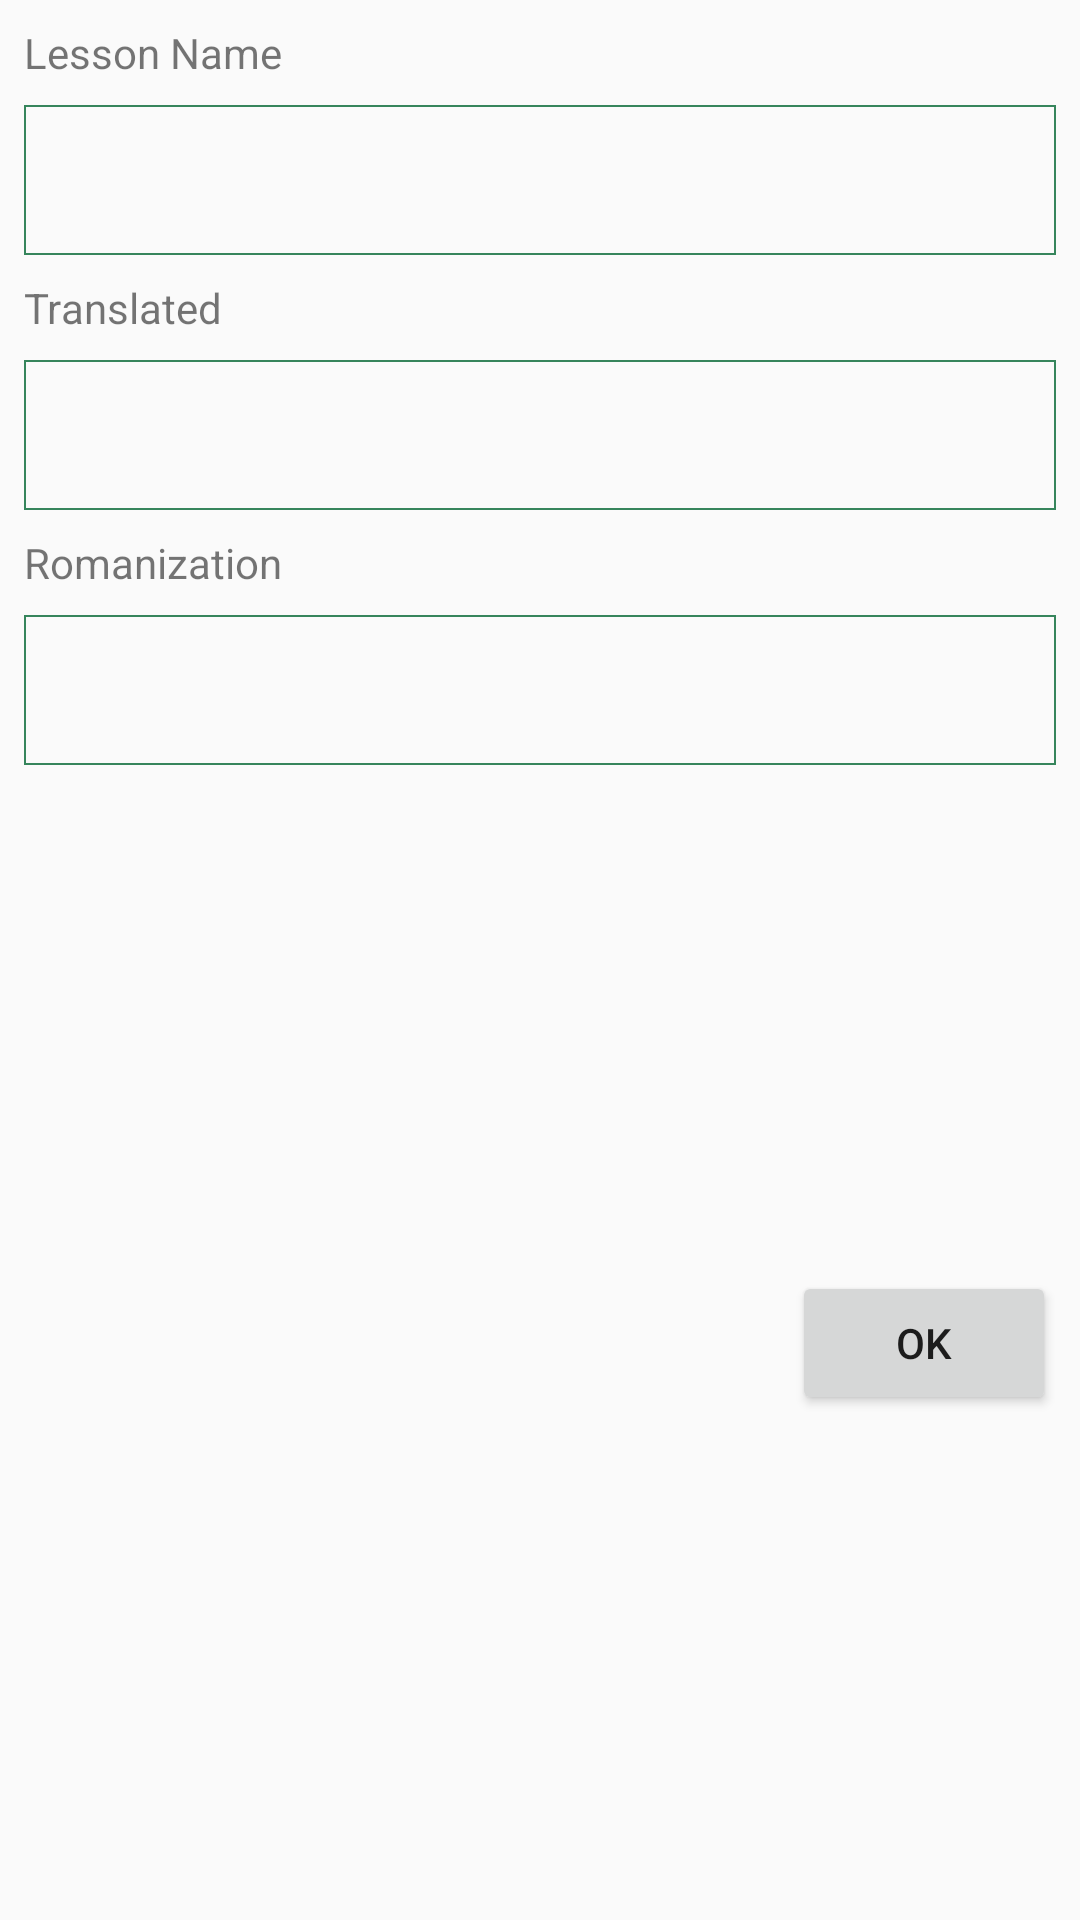

Layout XML and referenced resources for this Android screen:
<!-- AndroidManifest.xml: application theme AppTheme -->
<!-- res/layout/editlessonactivity.xml -->
<?xml version="1.0" encoding="utf-8"?>
<android.support.constraint.ConstraintLayout xmlns:android="http://schemas.android.com/apk/res/android"
    xmlns:app="http://schemas.android.com/apk/res-auto"
    xmlns:tools="http://schemas.android.com/tools"
    android:layout_width="match_parent"
    android:layout_height="match_parent"
    tools:context="com.begemot.KTeacher.EditLessonActivity"
    tools:layout_editor_absoluteX="0dp"
    tools:layout_editor_absoluteY="81dp">


    <TextView
        android:id="@+id/lName"
        android:layout_width="wrap_content"
        android:layout_height="wrap_content"
        android:layout_marginEnd="8dp"
        android:layout_marginStart="8dp"
        android:layout_marginTop="8dp"
        android:text="@string/namelesson"
        app:layout_constraintEnd_toEndOf="parent"
        app:layout_constraintHorizontal_bias="0.0"
        app:layout_constraintStart_toStartOf="parent"
        app:layout_constraintTop_toTopOf="parent"
        tools:text="namelesson" />

    <EditText
        android:id="@+id/eT1"
        style="@style/KEdit"
        android:layout_width="match_parent"
        android:layout_height="50dp"
        android:layout_marginEnd="8dp"
        android:layout_marginStart="8dp"
        android:layout_marginTop="8dp"
        android:ems="10"
        android:inputType="textPersonName"
        app:layout_constraintEnd_toEndOf="parent"
        app:layout_constraintHorizontal_bias="0.0"
        app:layout_constraintStart_toStartOf="parent"
        app:layout_constraintTop_toBottomOf="@+id/lName"
        tools:text="one of those days" />

    <TextView
        android:id="@+id/laltName"
        android:layout_width="wrap_content"
        android:layout_height="wrap_content"
        android:layout_marginEnd="8dp"
        android:layout_marginStart="8dp"
        android:layout_marginTop="8dp"
        android:text="@string/altnamelesson"
        app:layout_constraintEnd_toEndOf="parent"
        app:layout_constraintHorizontal_bias="0.0"
        app:layout_constraintStart_toStartOf="parent"
        app:layout_constraintTop_toBottomOf="@+id/eT1"
        tools:text="altname" />


    <EditText
        android:id="@+id/eT2"
        style="@style/KEdit"
        android:layout_width="0dp"
        android:layout_height="50dp"
        android:layout_marginEnd="8dp"
        android:layout_marginStart="8dp"
        android:layout_marginTop="8dp"
        android:ems="10"
        android:inputType="textPersonName"
        app:layout_constraintEnd_toEndOf="parent"
        app:layout_constraintHorizontal_bias="0.0"
        app:layout_constraintStart_toStartOf="parent"
        app:layout_constraintTop_toBottomOf="@+id/laltName"
        tools:text="one of those days" />

    <TextView
        android:id="@+id/lRomanization"
        android:layout_width="wrap_content"
        android:layout_height="wrap_content"
        android:layout_marginEnd="8dp"
        android:layout_marginStart="8dp"
        android:layout_marginTop="8dp"
        android:text="@string/romanization"
        app:layout_constraintEnd_toEndOf="parent"
        app:layout_constraintHorizontal_bias="0.0"
        app:layout_constraintStart_toStartOf="parent"
        app:layout_constraintTop_toBottomOf="@+id/eT2"
        tools:text="romanization" />


    <EditText
        android:id="@+id/eT3"
        style="@style/KEdit"
        android:layout_width="0dp"
        android:layout_height="50dp"
        android:layout_marginEnd="8dp"
        android:layout_marginStart="8dp"
        android:layout_marginTop="8dp"
        android:ems="10"
        android:inputType="textPersonName"
        app:layout_constraintEnd_toEndOf="parent"
        app:layout_constraintStart_toStartOf="parent"
        app:layout_constraintTop_toBottomOf="@+id/lRomanization"
        tools:text="one of those days" />


    <Button
        android:id="@+id/addButton"
        android:layout_width="wrap_content"
        android:layout_height="wrap_content"
        android:layout_marginBottom="8dp"
        android:layout_marginEnd="8dp"
        android:layout_marginTop="8dp"
        android:layout_weight="1"
        android:onClick="onClickAddLesson"
        android:text="OK"
        app:layout_constraintBottom_toBottomOf="parent"
        app:layout_constraintEnd_toEndOf="parent"
        app:layout_constraintTop_toBottomOf="@+id/eT3" />


</android.support.constraint.ConstraintLayout>
<!-- resources referenced by this layout -->
<resources>
  <string name="altnamelesson">Translated</string>
  <string name="namelesson">Lesson Name</string>
  <string name="romanization">Romanization</string>
  <style name="KEdit">
          <item name="android:ems">100</item>
          <item name="android:gravity">top|left</item>
          <item name="android:inputType">textMultiLine</item>
          <item name="android:lines">10</item>
          <item name="android:padding">10dp</item>
          <item name="android:background">@drawable/border_edit_text</item>
  
      </style>
  <style name="AppTheme" parent="Theme.AppCompat.Light.DarkActionBar">
          
          <item name="colorPrimary">@color/colorPrimary</item>
          <item name="colorPrimaryDark">@color/colorPrimaryDark</item>
          <item name="colorAccent">@color/colorAccent</item>
          
      </style>
  <!-- drawable border_edit_text (drawable) -->
  <?xml version="1.0" encoding="utf-8"?>
  <shape xmlns:android="http://schemas.android.com/apk/res/android"
      android:shape="rectangle">
      
      <stroke android:width="2px" android:color="#36855C" />
  </shape>
  <color name="colorPrimary">#3F51B5</color>
  <color name="colorPrimaryDark">#303F9F</color>
  <color name="colorAccent">#FF4081</color>
</resources>
